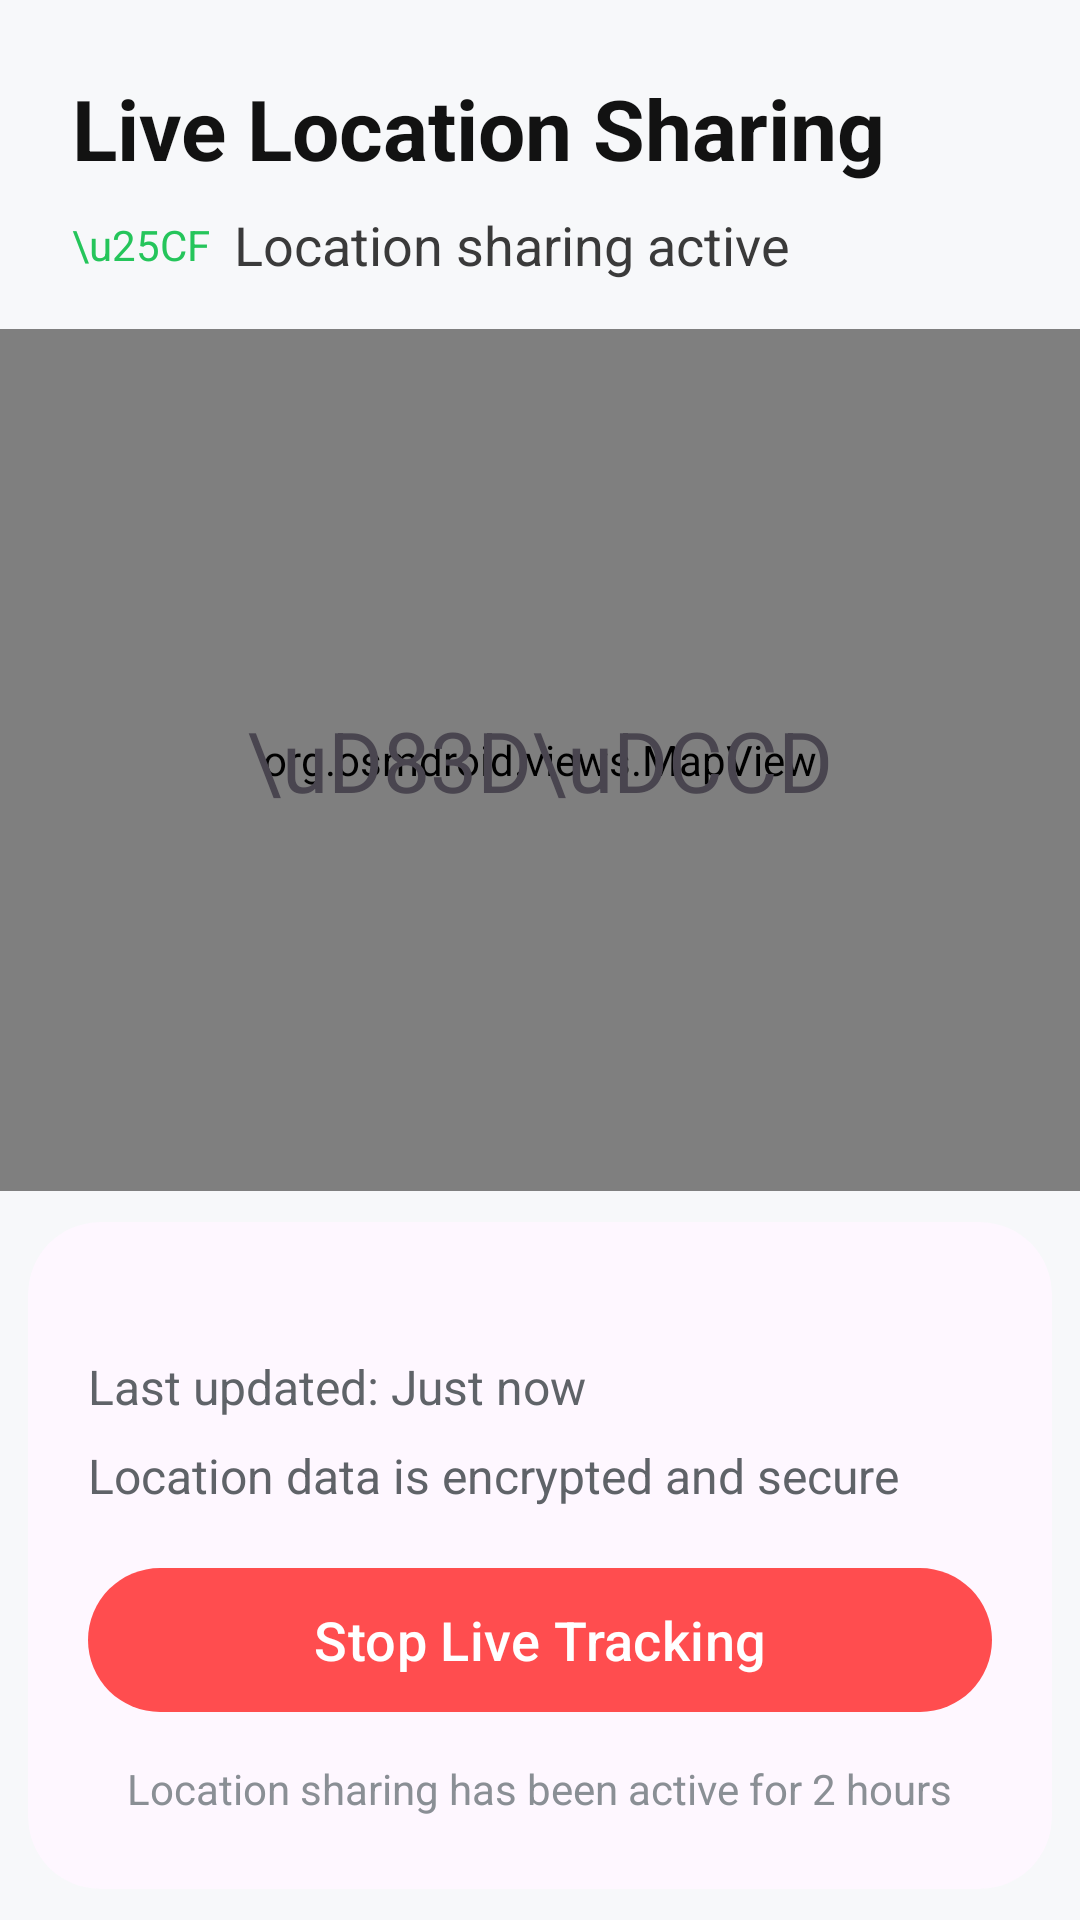

Layout XML and referenced resources for this Android screen:
<!-- AndroidManifest.xml: application theme Theme.GaurdianCircle -->
<!-- res/layout/activity_livelocation.xml -->
<?xml version="1.0" encoding="utf-8"?>
<androidx.constraintlayout.widget.ConstraintLayout
xmlns:android="http://schemas.android.com/apk/res/android"
xmlns:app="http://schemas.android.com/apk/res-auto"
xmlns:tools="http://schemas.android.com/tools"
android:id="@+id/main"
android:layout_width="match_parent"
android:layout_height="match_parent"
android:background="#F7F8FA"
tools:context=".livelocation">


<View
    android:id="@+id/statusBarSpacer"
    android:layout_width="0dp"
    android:layout_height="24dp"
    app:layout_constrainedHeight="true"
    app:layout_constraintTop_toTopOf="parent"
    app:layout_constraintStart_toStartOf="parent"
    app:layout_constraintEnd_toEndOf="parent"/>


<TextView
    android:id="@+id/tvTitle"
    android:layout_width="0dp"
    android:layout_height="wrap_content"
    android:paddingStart="24dp"
    android:paddingEnd="24dp"
    android:text="Live Location Sharing"
    android:textSize="28sp"
    android:textStyle="bold"
    android:textColor="#121212"
    app:layout_constraintTop_toBottomOf="@id/statusBarSpacer"
    app:layout_constraintStart_toStartOf="parent"
    app:layout_constraintEnd_toEndOf="parent"/>


<LinearLayout
    android:id="@+id/llStatus"
    android:layout_width="wrap_content"
    android:layout_height="wrap_content"
    android:layout_marginTop="8dp"
    android:layout_marginStart="24dp"
    android:gravity="center_vertical"
    android:orientation="horizontal"
    app:layout_constraintTop_toBottomOf="@id/tvTitle"
    app:layout_constraintStart_toStartOf="parent">

    
    <TextView
        android:id="@+id/dot"
        android:layout_width="wrap_content"
        android:layout_height="wrap_content"
        android:text="\u25CF"
        android:textSize="14sp"
        android:textColor="#25C55B"/>

    <TextView
        android:id="@+id/tvStatus"
        android:layout_width="wrap_content"
        android:layout_height="wrap_content"
        android:layout_marginStart="8dp"
        android:text="Location sharing active"
        android:textSize="18sp"
        android:textColor="#3A3A3A"/>
</LinearLayout>


<FrameLayout
    android:id="@+id/mapContainer"
    android:layout_width="0dp"
    android:layout_height="0dp"
    android:layout_marginTop="16dp"
    android:background="#E6ECF1"
    app:layout_constraintTop_toBottomOf="@id/llStatus"
    app:layout_constraintStart_toStartOf="parent"
    app:layout_constraintEnd_toEndOf="parent"
    app:layout_constraintBottom_toTopOf="@id/bottomSheet">

    
    <org.osmdroid.views.MapView
        android:id="@+id/mapLive"
        android:layout_width="match_parent"
        android:layout_height="match_parent"
        android:scaleType="centerCrop"
        tools:src="@tools:sample/backgrounds/scenic"/>

    
    <TextView
        android:id="@+id/pin"
        android:layout_width="wrap_content"
        android:layout_height="wrap_content"
        android:layout_gravity="center"
        android:text="\uD83D\uDCCD"
        android:textSize="28sp"/>
</FrameLayout>


<com.google.android.material.card.MaterialCardView
    android:id="@+id/bottomSheet"
    android:layout_width="0dp"
    android:layout_height="wrap_content"
    android:layout_marginTop="12dp"
    app:cardCornerRadius="24dp"
    app:cardUseCompatPadding="true"
    app:strokeWidth="0dp"
    app:layout_constraintStart_toStartOf="parent"
    app:layout_constraintEnd_toEndOf="parent"
    app:layout_constraintBottom_toBottomOf="parent">

    <LinearLayout
        android:layout_width="match_parent"
        android:layout_height="wrap_content"
        android:orientation="vertical"
        android:paddingStart="20dp"
        android:paddingEnd="20dp"
        android:paddingTop="16dp"
        android:paddingBottom="24dp">

        <HorizontalScrollView
            android:layout_width="match_parent"
            android:layout_height="wrap_content"
            android:overScrollMode="never"
            android:scrollbars="none"
            android:layout_marginTop="12dp">

        </HorizontalScrollView>

        
        <TextView
            android:id="@+id/tvLastUpdated"
            android:layout_width="wrap_content"
            android:layout_height="wrap_content"
            android:layout_marginTop="16dp"
            android:text="Last updated: Just now"
            android:textSize="16sp"
            android:textColor="#5F6368"/>

        <TextView
            android:id="@+id/tvEncrypted"
            android:layout_width="wrap_content"
            android:layout_height="wrap_content"
            android:layout_marginTop="8dp"
            android:text="Location data is encrypted and secure"
            android:textSize="16sp"
            android:textColor="#5F6368"/>

        
        <com.google.android.material.button.MaterialButton
            android:id="@+id/btnStopLiveTracking"
            android:layout_width="match_parent"
            android:layout_height="56dp"
            android:layout_marginTop="16dp"
            android:text="Stop Live Tracking"
            android:textAllCaps="false"
            android:textSize="18sp"
            android:textColor="@android:color/white"
            app:cornerRadius="28dp"
            app:iconPadding="8dp"
            app:backgroundTint="#FF4D4F"/>

        
        <TextView
            android:id="@+id/tvActiveFor"
            android:layout_width="wrap_content"
            android:layout_height="wrap_content"
            android:layout_gravity="center_horizontal"
            android:layout_marginTop="12dp"
            android:text="Location sharing has been active for 2 hours"
            android:textSize="14sp"
            android:textColor="#8A8F95"/>

    </LinearLayout>
</com.google.android.material.card.MaterialCardView>

</androidx.constraintlayout.widget.ConstraintLayout>
<!-- resources referenced by this layout -->
<resources>
  <style name="Theme.GaurdianCircle" parent="Base.Theme.GaurdianCircle" />
  <style name="Base.Theme.GaurdianCircle" parent="Theme.Material3.DayNight.NoActionBar">
          
          
      </style>
</resources>
